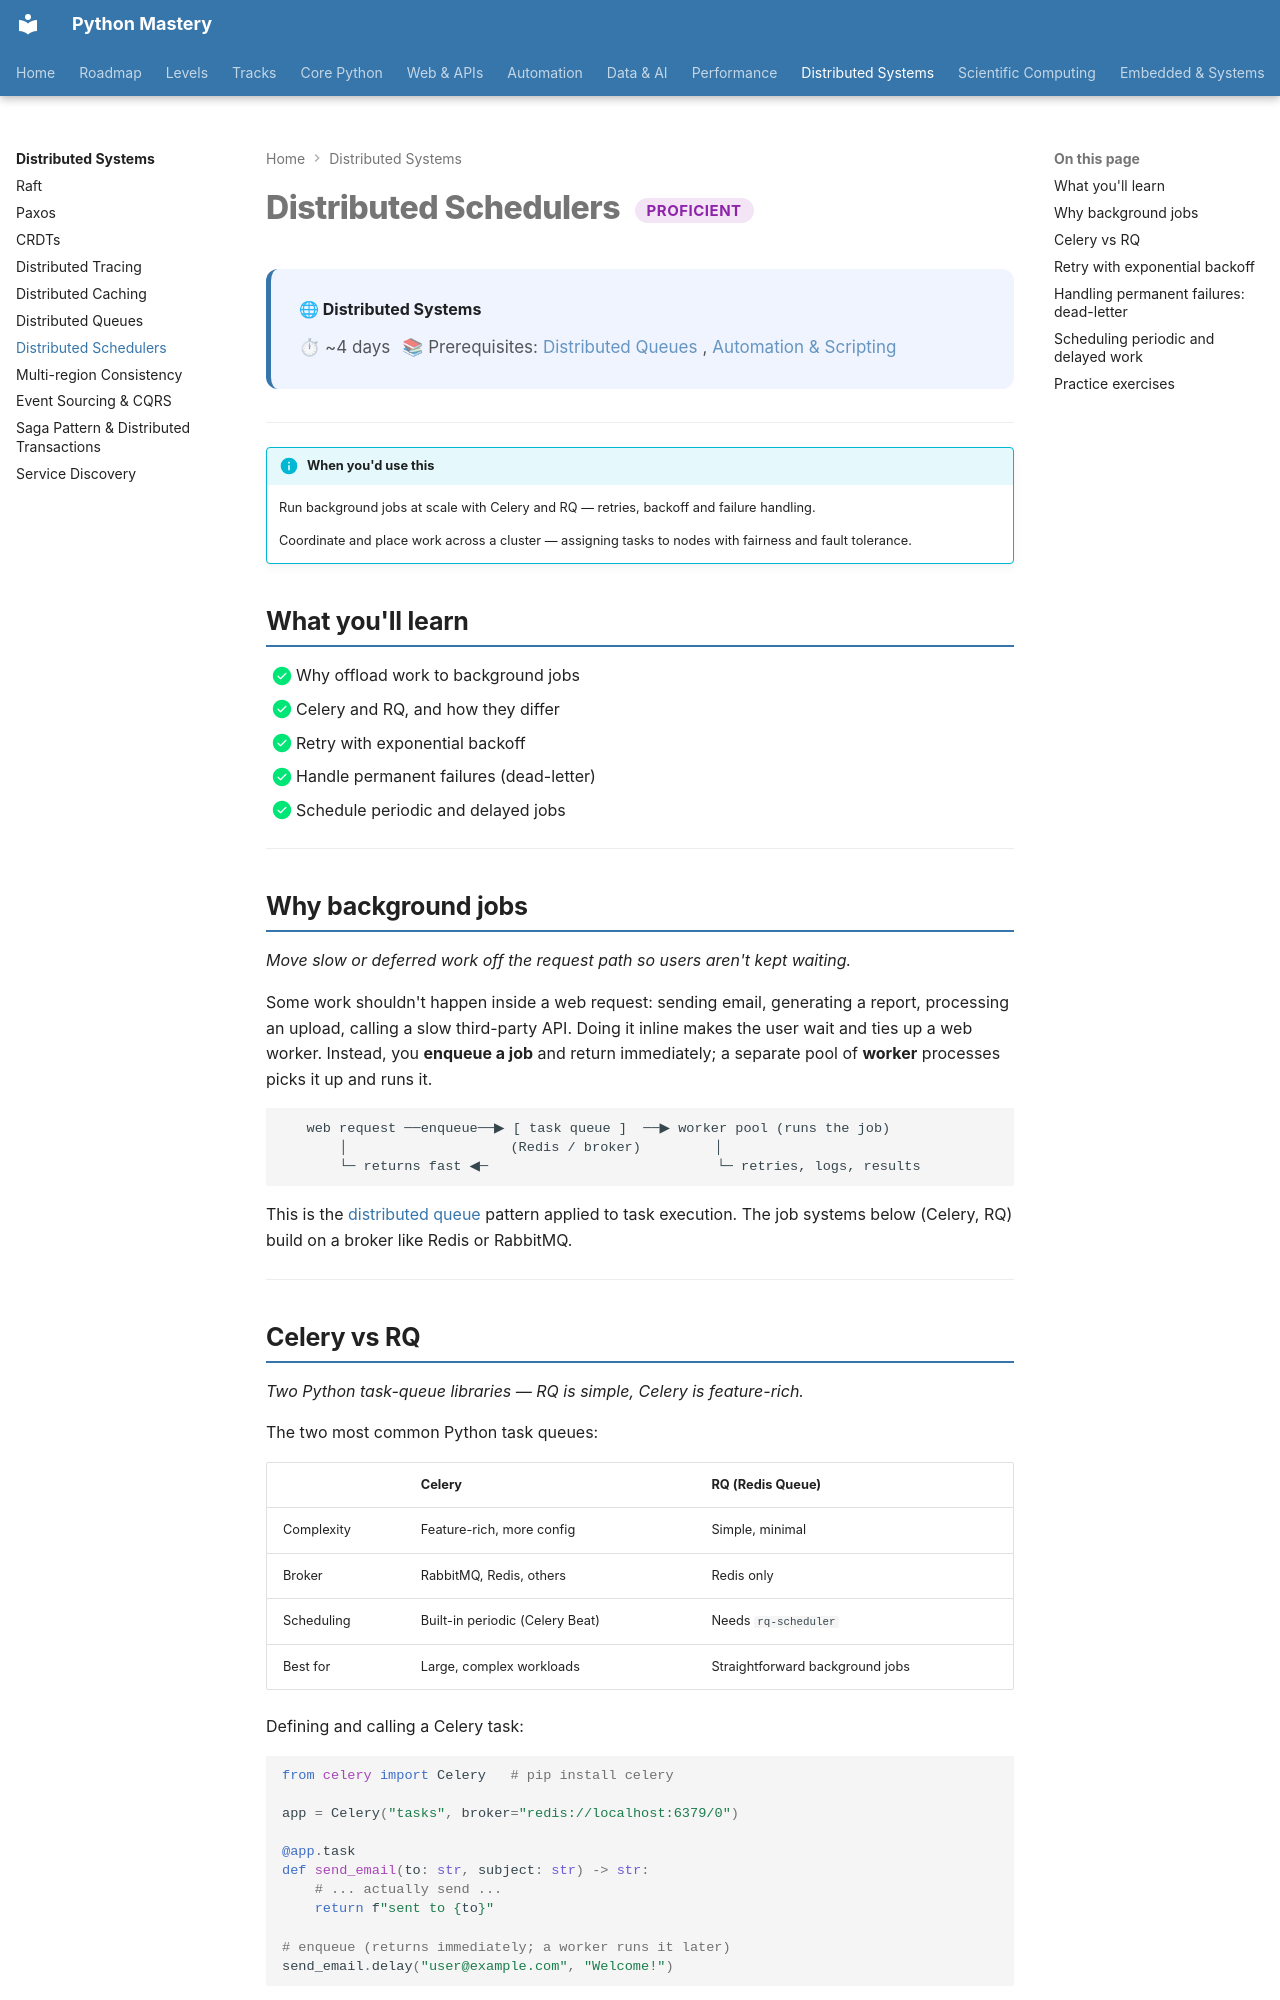

repository: SSnp75/PythonMastery-Site · page: distributed/schedulers/index.html · generator: mkdocs

---
title: "Distributed Schedulers"
description: Run background jobs at scale with Celery and RQ — retries, backoff and failure handling
---

# Distributed Schedulers <span class="pm-badge pm-badge-proficient">Proficient</span>

<div class="pm-topic-header">
  <strong>🌐 Distributed Systems</strong>
  <div class="pm-topic-meta">
    <span>⏱ ~4 days</span>
    <span>📚 Prerequisites: <a href="queues/">Distributed Queues</a>, <a href="../automation/scripting/">Automation & Scripting</a></span>
  </div>
</div>

---

!!! info "When you'd use this"
    Run background jobs at scale with Celery and RQ — retries, backoff and failure handling.

    Coordinate and place work across a cluster — assigning tasks to nodes with fairness and fault tolerance.


## What you'll learn

- [x] Why offload work to background jobs
- [x] Celery and RQ, and how they differ
- [x] Retry with exponential backoff
- [x] Handle permanent failures (dead-letter)
- [x] Schedule periodic and delayed jobs

---

## Why background jobs

*Move slow or deferred work off the request path so users aren't kept waiting.*

Some work shouldn't happen inside a web request: sending email, generating a report, processing an upload, calling a slow third-party API. Doing it inline makes the user wait and ties up a web worker. Instead, you **enqueue a job** and return immediately; a separate pool of **worker** processes picks it up and runs it.

```
   web request ──enqueue──▶ [ task queue ]  ──▶ worker pool (runs the job)
       │                    (Redis / broker)         │
       └─ returns fast ◀─                            └─ retries, logs, results
```

This is the [distributed queue](queues.md) pattern applied to task execution. The job systems below (Celery, RQ) build on a broker like Redis or RabbitMQ.

---

## Celery vs RQ

*Two Python task-queue libraries — RQ is simple, Celery is feature-rich.*

The two most common Python task queues:

| | **Celery** | **RQ (Redis Queue)** |
|---|---|---|
| Complexity | Feature-rich, more config | Simple, minimal |
| Broker | RabbitMQ, Redis, others | Redis only |
| Scheduling | Built-in periodic (Celery Beat) | Needs `rq-scheduler` |
| Best for | Large, complex workloads | Straightforward background jobs |

Defining and calling a Celery task:

```python
from celery import Celery   # pip install celery

app = Celery("tasks", broker="redis://localhost:6379/0")

@app.task
def send_email(to: str, subject: str) -> str:
    # ... actually send ...
    return f"sent to {to}"

# enqueue (returns immediately; a worker runs it later)
send_email.delay("user@example.com", "Welcome!")
```

!!! note "Celery/RQ snippets need a broker + running workers"
    These follow the documented APIs and aren't run-verified here (the retry/backoff and dead-letter logic below **is** tested). You'd start workers separately (`celery -A tasks worker`) and they'd consume from Redis.

---
